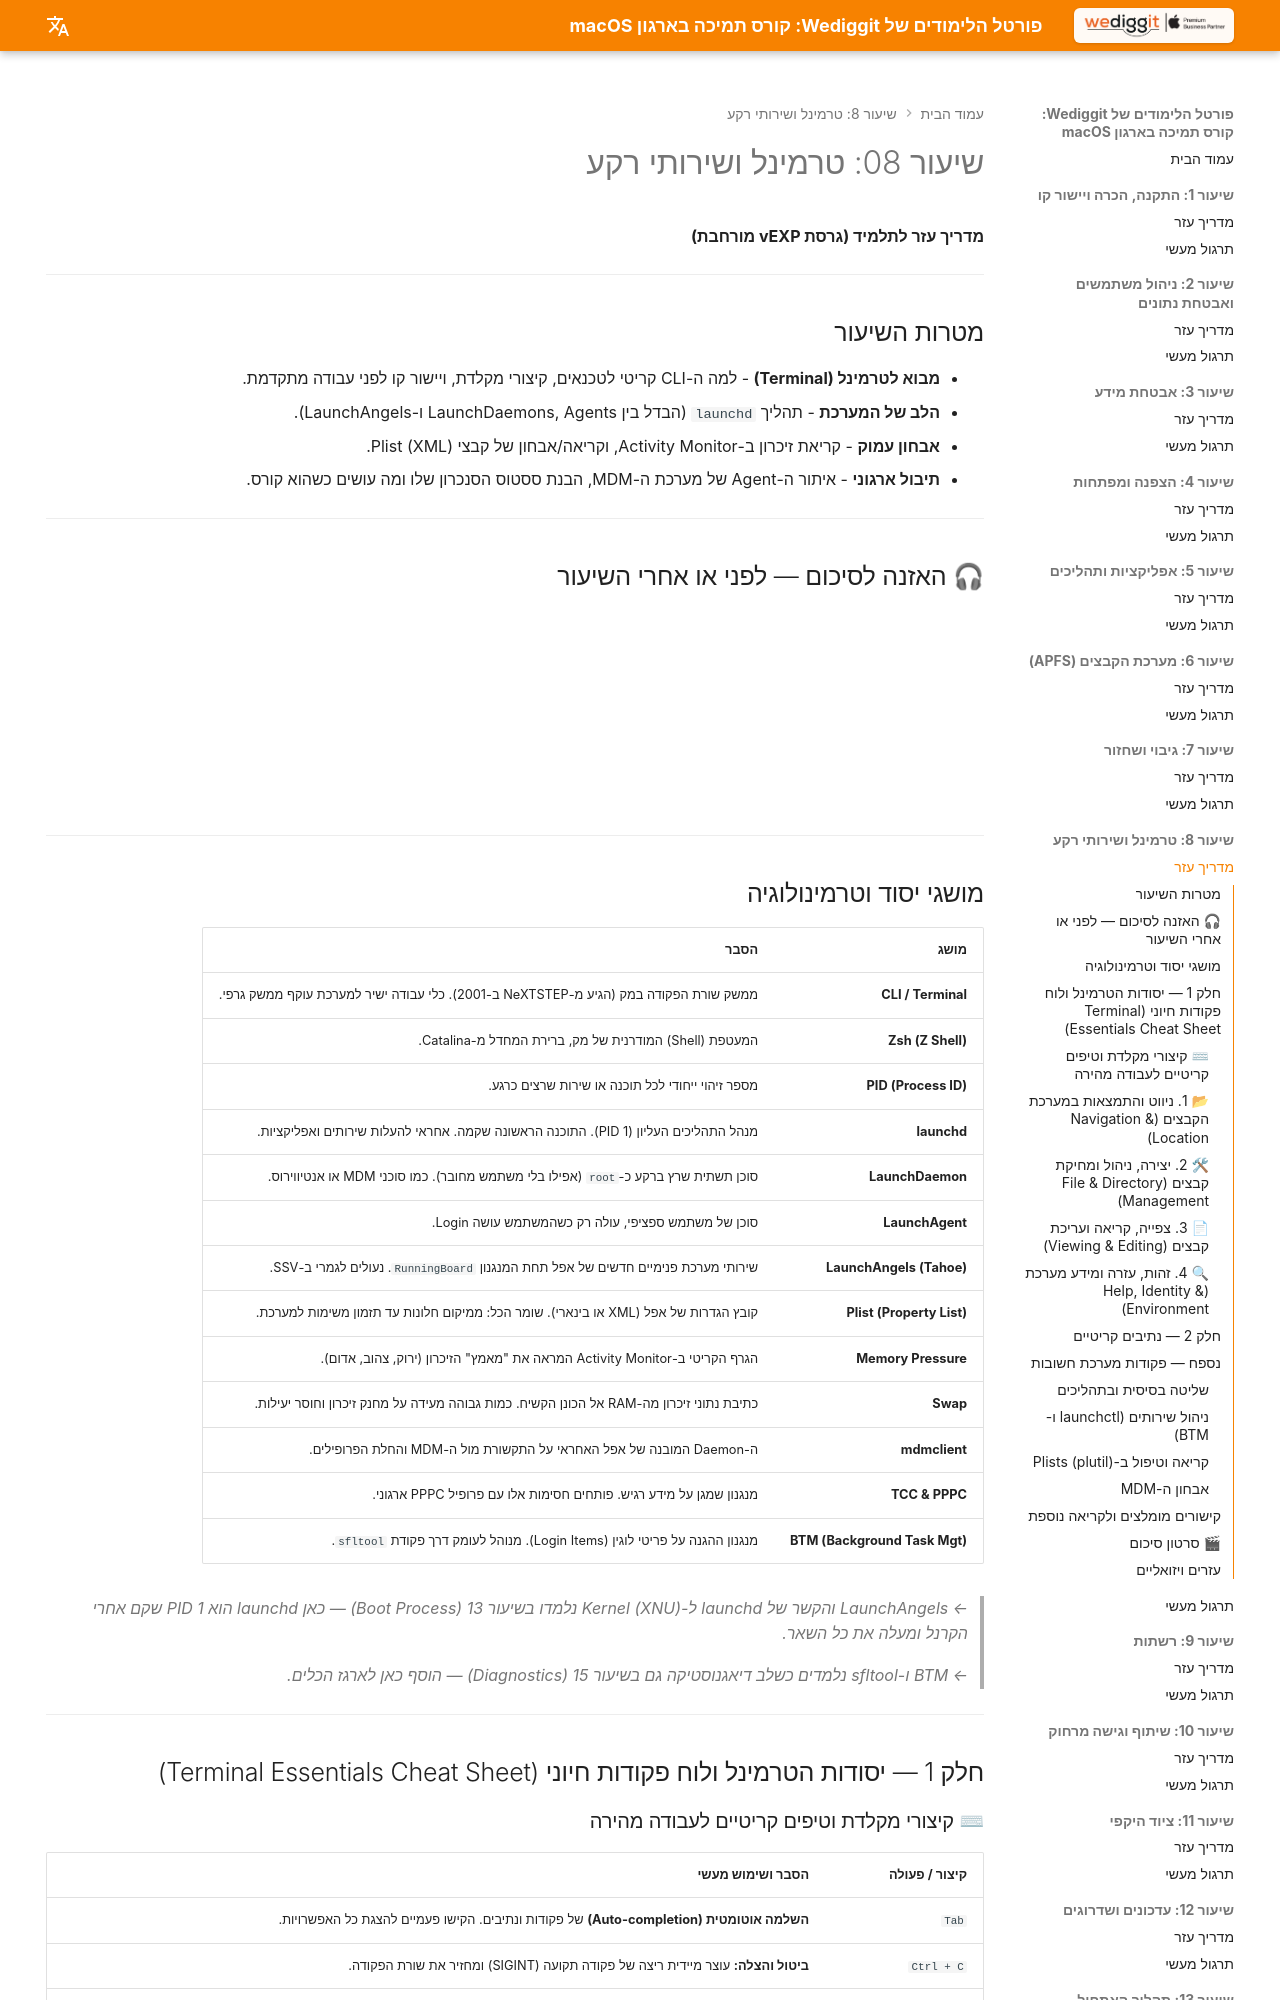

repository: omerninyo/macOS-Support-Essentials-Portal · page: Lesson_08/Learning_Guide/index.html · generator: mkdocs

# שיעור 08: טרמינל ושירותי רקע
**מדריך עזר לתלמיד (גרסת vEXP מורחבת)**

---

## מטרות השיעור

* **מבוא לטרמינל (Terminal)** - למה ה-CLI קריטי לטכנאים, קיצורי מקלדת, ויישור קו לפני עבודה מתקדמת.
* **הלב של המערכת** - תהליך `launchd` (הבדל בין LaunchDaemons, Agents ו-LaunchAngels).
* **אבחון עמוק** - קריאת זיכרון ב-Activity Monitor, וקריאה/אבחון של קבצי Plist (XML).
* **תיבול ארגוני** - איתור ה-Agent של מערכת ה-MDM, הבנת ססטוס הסנכרון שלו ומה עושים כשהוא קורס.

---

## 🎧 האזנה לסיכום — לפני או אחרי השיעור

<!-- פודקאסט NotebookLM מתוך Captivate -->
<div style="width: 100%; height: 200px; margin-bottom: 20px; border-radius: 6px; overflow: hidden;"><iframe style="width: 100%; height: 200px;" frameborder="no" scrolling="no" allow="clipboard-write" seamless src="https://player.captivate.fm/episode/d1656076-9c58-4f49-be91-863f210a4214/"></iframe></div>

---

## מושגי יסוד וטרמינולוגיה

| מושג | הסבר |
|---|---|
| **CLI / Terminal** | ממשק שורת הפקודה במק (הגיע מ-NeXTSTEP ב-2001). כלי עבודה ישיר למערכת עוקף ממשק גרפי. |
| **Zsh (Z Shell)** | המעטפת (Shell) המודרנית של מק, ברירת המחדל מ-Catalina. |
| **PID (Process ID)** | מספר זיהוי ייחודי לכל תוכנה או שירות שרצים כרגע. |
| **launchd** | מנהל התהליכים העליון (PID 1). התוכנה הראשונה שקמה. אחראי להעלות שירותים ואפליקציות. |
| **LaunchDaemon** | סוכן תשתית שרץ ברקע כ-`root` (אפילו בלי משתמש מחובר). כמו סוכני MDM או אנטיווירוס. |
| **LaunchAgent** | סוכן של משתמש ספציפי, עולה רק כשהמשתמש עושה Login. |
| **LaunchAngels (Tahoe)** | שירותי מערכת פנימיים חדשים של אפל תחת המנגנון `RunningBoard`. נעולים לגמרי ב-SSV. |
| **Plist (Property List)** | קובץ הגדרות של אפל (XML או בינארי). שומר הכל: ממיקום חלונות עד תזמון משימות למערכת. |
| **Memory Pressure** | הגרף הקריטי ב-Activity Monitor המראה את "מאמץ" הזיכרון (ירוק, צהוב, אדום). |
| **Swap** | כתיבת נתוני זיכרון מה-RAM אל הכונן הקשיח. כמות גבוהה מעידה על מחנק זיכרון וחוסר יעילות. |
| **mdmclient** | ה-Daemon המובנה של אפל האחראי על התקשורת מול ה-MDM והחלת הפרופילים. |
| **TCC & PPPC** | מנגנון שמגן על מידע רגיש. פותחים חסימות אלו עם פרופיל PPPC ארגוני. |
| **BTM (Background Task Mgt)** | מנגנון ההגנה על פריטי לוגין (Login Items). מנוהל לעומק דרך פקודת `sfltool`. |

> *← LaunchAngels והקשר של launchd ל-Kernel (XNU) נלמדו בשיעור 13 (Boot Process) — כאן launchd הוא PID 1 שקם אחרי הקרנל ומעלה את כל השאר.*

> *← BTM ו-sfltool נלמדים כשלב דיאגנוסטיקה גם בשיעור 15 (Diagnostics) — הוסף כאן לארגז הכלים.*

---

## חלק 1 — יסודות הטרמינל ולוח פקודות חיוני (Terminal Essentials Cheat Sheet)
